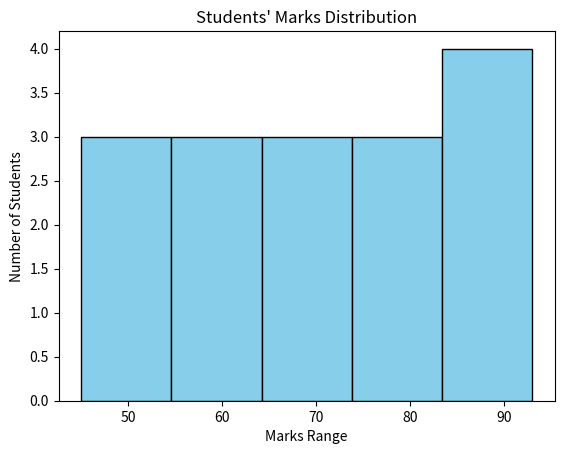

This figure's Python source:
# import matplotlib.pyplot as plt 
# x=[1,2,3,4,5,]
# y=[6,7,8,8,10]
# plt.plot(x,y,color="Green",marker="o",linestyle="--")
# plt.title("MY first Graph")
# plt.xlabel("X_AXIS")
# plt.ylabel("Y_LABEL")
# plt.show()



# import matplotlib.pyplot as plt

# x = [1, 2, 3, 4, 5]
# temp = [30, 32, 35, 37, 36]
# humidity = [60, 58, 55, 53, 52]

# plt.style.use('ggplot')  # clean look
# plt.plot(x, temp, 'o--', color='red', label='Temperature (°C)')
# plt.plot(x, humidity, 's-', color='blue', label='Humidity (%)')

# plt.title("Weather Report")
# plt.xlabel("Days")
# plt.ylabel("Values")

# plt.xticks([1, 2, 3, 4, 5], ['Mon', 'Tue', 'Wed', 'Thu', 'Fri'])
# plt.legend(loc='upper right')
# plt.grid(True, linestyle='--', alpha=0.6)

# plt.show()




import matplotlib.pyplot as plt

marks = [45, 50, 52, 60, 61, 63, 67, 69, 70, 75, 78, 82, 85, 87, 90, 93]

plt.hist(marks, bins=5, color='skyblue', edgecolor='black')

plt.title("Students' Marks Distribution")
plt.xlabel("Marks Range")
plt.ylabel("Number of Students")

plt.show()
